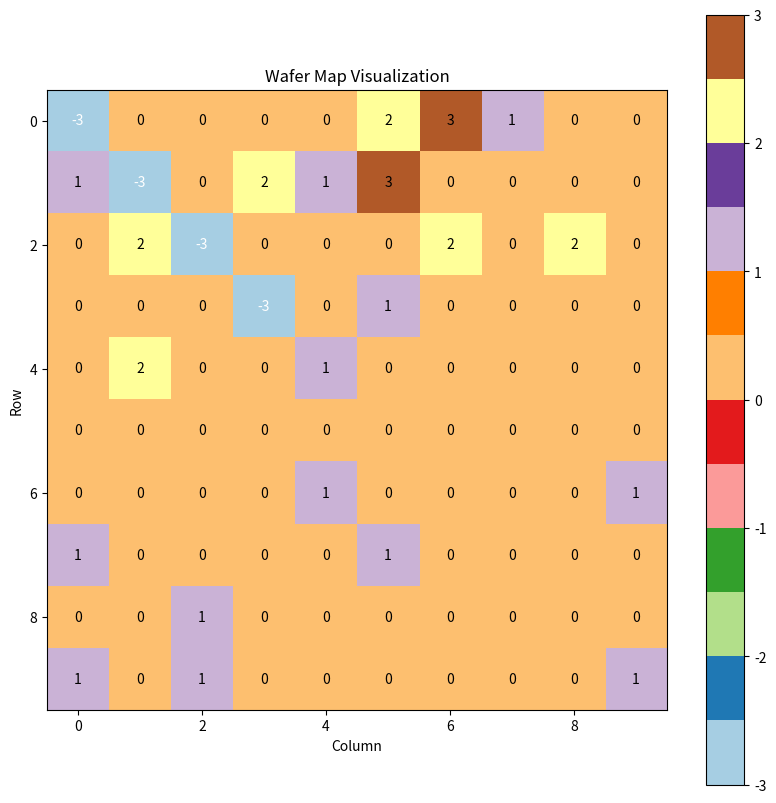

Source code (Python):
import matplotlib.pyplot as plt
import numpy as np
import random


class WaferMap:
    def __init__(self, rows, cols, blacklist, yield_rate):
        self.rows = rows
        self.cols = cols
        self.matrix = np.zeros((rows, cols), dtype=int)
        self.blacklist = set((x, y) for x, y in blacklist if 0 <= x < rows and 0 <= y < cols)

        # 标记黑名单
        for x, y in self.blacklist:
            self.matrix[x][y] = -3

        # 计算可用白名单坐标
        white_coords = []
        for x in range(rows):
            for y in range(cols):
                if (x, y) not in self.blacklist:
                    white_coords.append((x, y))

        total_chips = rows * cols
        total_fail = int(round(yield_rate * total_chips))
        black_fail = len(self.blacklist)
        required_white_fail = total_fail - black_fail

        if required_white_fail < 0:
            raise ValueError("良率过高，黑名单数量已超过总失败数量")
        if required_white_fail > len(white_coords):
            raise ValueError("白名单芯片数量不足以满足失败需求")

        # 随机选择白名单失败芯片
        random.shuffle(white_coords)
        self.white_fail = white_coords[:required_white_fail]
        for x, y in self.white_fail:
            self.matrix[x][y] = -1  # 标记为待分配

    def assign_soft_bins(self, soft_bin_list):
        # 收集待分配坐标
        fail_coords = [(x, y) for x in range(self.rows)
                       for y in range(self.cols) if self.matrix[x][y] == -1]

        # 处理比例分配
        total = sum(ratio for _, ratio in soft_bin_list)
        ratios = [(bin_num, ratio / total) for bin_num, ratio in soft_bin_list]

        # 随机分配
        random.shuffle(fail_coords)
        ptr = 0
        for i, (bin_num, ratio) in enumerate(ratios):
            if i == len(ratios) - 1:
                count = len(fail_coords) - ptr
            else:
                count = int(round(len(fail_coords) * ratio))

            for j in range(count):
                if ptr + j >= len(fail_coords):
                    break
                x, y = fail_coords[ptr + j]
                self.matrix[x][y] = bin_num
            ptr += count

    def get_soft_bin(self, x, y):
        if 0 <= x < self.rows and 0 <= y < self.cols:
            return self.matrix[x][y]
        raise ValueError("坐标超出晶圆范围")

    def plot(self):
        plt.figure(figsize=(10, 10))
        plt.imshow(self.matrix, cmap='Paired', interpolation='nearest')
        plt.colorbar()

        # 添加文本标注
        for x in range(self.rows):
            for y in range(self.cols):
                plt.text(y, x, str(self.matrix[x][y]),
                         ha='center', va='center',
                         color='white' if self.matrix[x][y] in {-3, -1} else 'black')

        plt.title("Wafer Map Visualization")
        plt.xlabel("Column")
        plt.ylabel("Row")
        plt.show()


# 使用示例
if __name__ == "__main__":
    # 初始化参数
    rows, cols = 10, 10
    blacklist = [(0, 0), (1, 1), (2, 2), (3, 3)]
    yield_rate = 0.25  # 25%的总失败率
    soft_bins = [(1, 60), (2, 30), (3, 10)]  # bin编号及其比例

    # 创建WaferMap实例
    try:
        wafer = WaferMap(rows, cols, blacklist, yield_rate)
        wafer.assign_soft_bins(soft_bins)
        wafer.plot()

        # 查询示例
        print("坐标(4,5)的soft bin:", wafer.get_soft_bin(4, 5))
    except ValueError as e:
        print(f"错误: {e}")